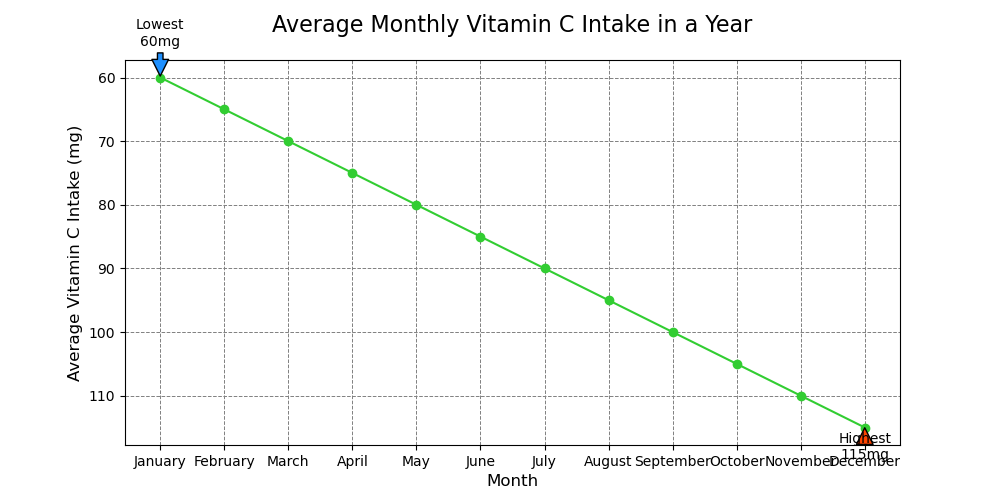

The table this chart was drawn from, first rows:
Month, Vitamin C Intake (mg)
January, 60
February, 65
March, 70
April, 75
May, 80
June, 85
July, 90
August, 95
September, 100
October, 105
November, 110
December, 115
